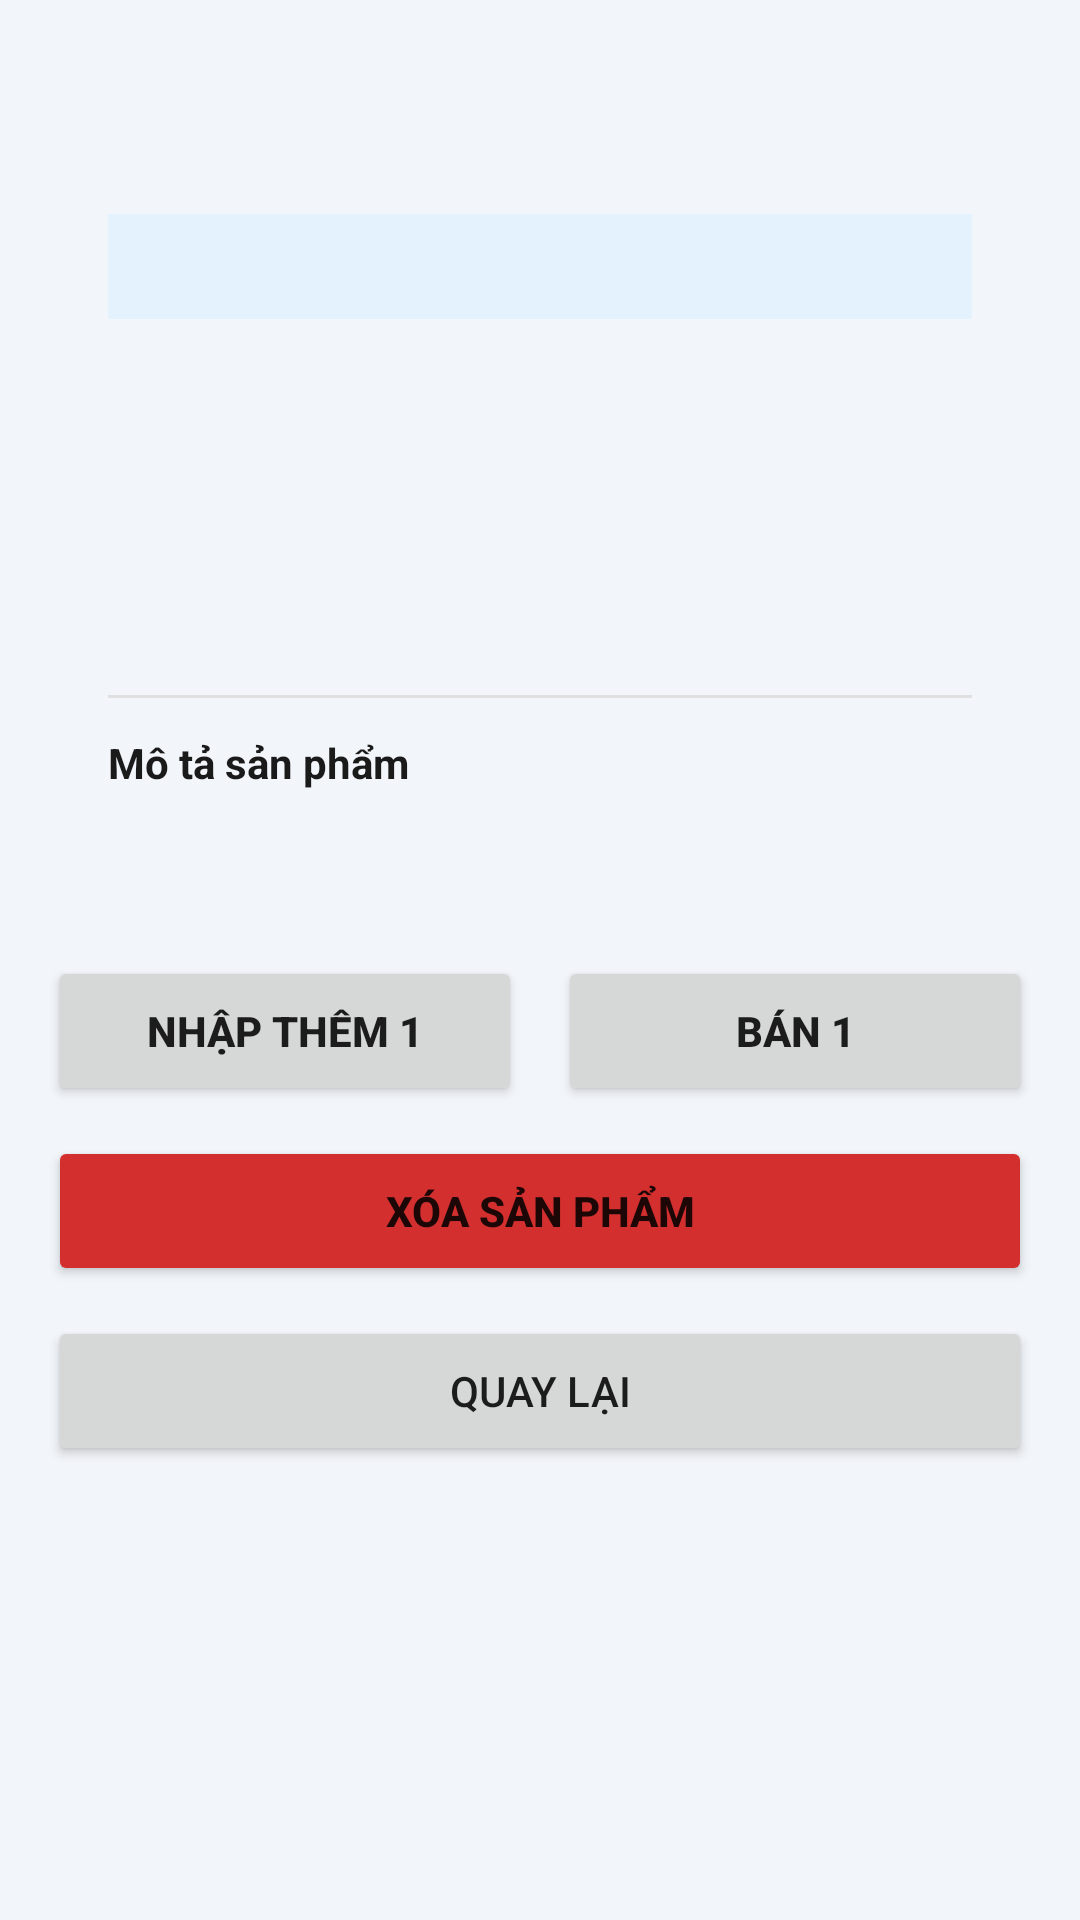

The Android layout XML behind this screen, and the referenced resources:
<!-- AndroidManifest.xml: application theme Theme.QuanLyKhoHang -->
<!-- res/layout/activity_product_detail.xml -->
<?xml version="1.0" encoding="utf-8"?>
<ScrollView xmlns:android="http://schemas.android.com/apk/res/android"
    android:layout_width="match_parent"
    android:layout_height="match_parent"
    android:background="@color/screen_bg"
    android:fillViewport="true">

    <LinearLayout
        android:layout_width="match_parent"
        android:layout_height="wrap_content"
        android:orientation="vertical"
        android:padding="16dp">

        <LinearLayout
            android:layout_width="match_parent"
            android:layout_height="wrap_content"
            android:background="@drawable/bg_card"
            android:elevation="2dp"
            android:orientation="vertical"
            android:padding="20dp">

            <TextView
                android:id="@+id/tvDetailName"
                android:layout_width="match_parent"
                android:layout_height="wrap_content"
                android:textColor="@color/text_primary"
                android:textSize="22sp"
                android:textStyle="bold" />

            <TextView
                android:id="@+id/tvDetailCategory"
                android:layout_width="match_parent"
                android:layout_height="wrap_content"
                android:layout_marginTop="6dp"
                android:background="#E3F2FD"
                android:padding="8dp"
                android:textColor="@color/primary"
                android:textSize="14sp"
                android:textStyle="bold" />

            <TextView
                android:id="@+id/tvDetailPrice"
                android:layout_width="match_parent"
                android:layout_height="wrap_content"
                android:layout_marginTop="12dp"
                android:textColor="@color/success"
                android:textSize="18sp"
                android:textStyle="bold" />

            <TextView
                android:id="@+id/tvDetailQuantity"
                android:layout_width="match_parent"
                android:layout_height="wrap_content"
                android:layout_marginTop="4dp"
                android:textSize="16sp" />

            <TextView
                android:id="@+id/tvDetailStockValue"
                android:layout_width="match_parent"
                android:layout_height="wrap_content"
                android:layout_marginTop="4dp"
                android:textColor="@color/text_primary"
                android:textSize="15sp" />

            <TextView
                android:id="@+id/tvDetailWarning"
                android:layout_width="match_parent"
                android:layout_height="wrap_content"
                android:layout_marginTop="10dp"
                android:background="#FFEBEE"
                android:padding="10dp"
                android:textColor="@color/danger"
                android:textSize="14sp"
                android:textStyle="bold"
                android:visibility="gone" />

            <TextView
                android:id="@+id/tvDetailStatus"
                android:layout_width="match_parent"
                android:layout_height="wrap_content"
                android:layout_marginTop="8dp"
                android:textColor="@color/text_secondary"
                android:textSize="14sp" />

            <View
                android:layout_width="match_parent"
                android:layout_height="1dp"
                android:layout_marginTop="12dp"
                android:layout_marginBottom="12dp"
                android:background="#E0E0E0" />

            <TextView
                android:layout_width="wrap_content"
                android:layout_height="wrap_content"
                android:text="Mô tả sản phẩm"
                android:textColor="@color/text_primary"
                android:textSize="14sp"
                android:textStyle="bold" />

            <TextView
                android:id="@+id/tvDetailDescription"
                android:layout_width="match_parent"
                android:layout_height="wrap_content"
                android:layout_marginTop="4dp"
                android:textColor="@color/text_secondary"
                android:textSize="14sp" />

        </LinearLayout>

        <LinearLayout
            android:layout_width="match_parent"
            android:layout_height="wrap_content"
            android:layout_marginTop="12dp"
            android:orientation="horizontal">

            <Button
                android:id="@+id/btnImport"
                android:layout_width="0dp"
                android:layout_height="wrap_content"
                android:layout_marginEnd="6dp"
                android:layout_weight="1"
                android:minHeight="50dp"
                android:text="Nhập thêm 1"
                android:textStyle="bold" />

            <Button
                android:id="@+id/btnSell"
                android:layout_width="0dp"
                android:layout_height="wrap_content"
                android:layout_marginStart="6dp"
                android:layout_weight="1"
                android:minHeight="50dp"
                android:text="Bán 1"
                android:textStyle="bold" />

        </LinearLayout>

        <Button
            android:id="@+id/btnDelete"
            android:layout_width="match_parent"
            android:layout_height="wrap_content"
            android:layout_marginTop="10dp"
            android:backgroundTint="@color/danger"
            android:minHeight="50dp"
            android:text="Xóa sản phẩm"
            android:textStyle="bold" />

        <Button
            android:id="@+id/btnBack"
            android:layout_width="match_parent"
            android:layout_height="wrap_content"
            android:layout_marginTop="10dp"
            android:minHeight="50dp"
            android:text="Quay lại" />

    </LinearLayout>

</ScrollView>
<!-- resources referenced by this layout -->
<resources>
  <color name="danger">#D32F2F</color>
  <color name="primary">#1565C0</color>
  <color name="screen_bg">#F2F5F9</color>
  <color name="success">#2E7D32</color>
  <color name="text_primary">#1A1A1A</color>
  <color name="text_secondary">#5F6368</color>
  <style name="Theme.QuanLyKhoHang" parent="android:Theme.Material.Light.DarkActionBar">
          <item name="android:colorPrimary">@color/primary</item>
          <item name="android:colorPrimaryDark">@color/primary_dark</item>
          <item name="android:colorAccent">@color/accent</item>
          <item name="android:statusBarColor">@color/primary_dark</item>
          <item name="android:windowBackground">@color/screen_bg</item>
      </style>
  <color name="primary_dark">#0D47A1</color>
  <color name="accent">#00ACC1</color>
</resources>
